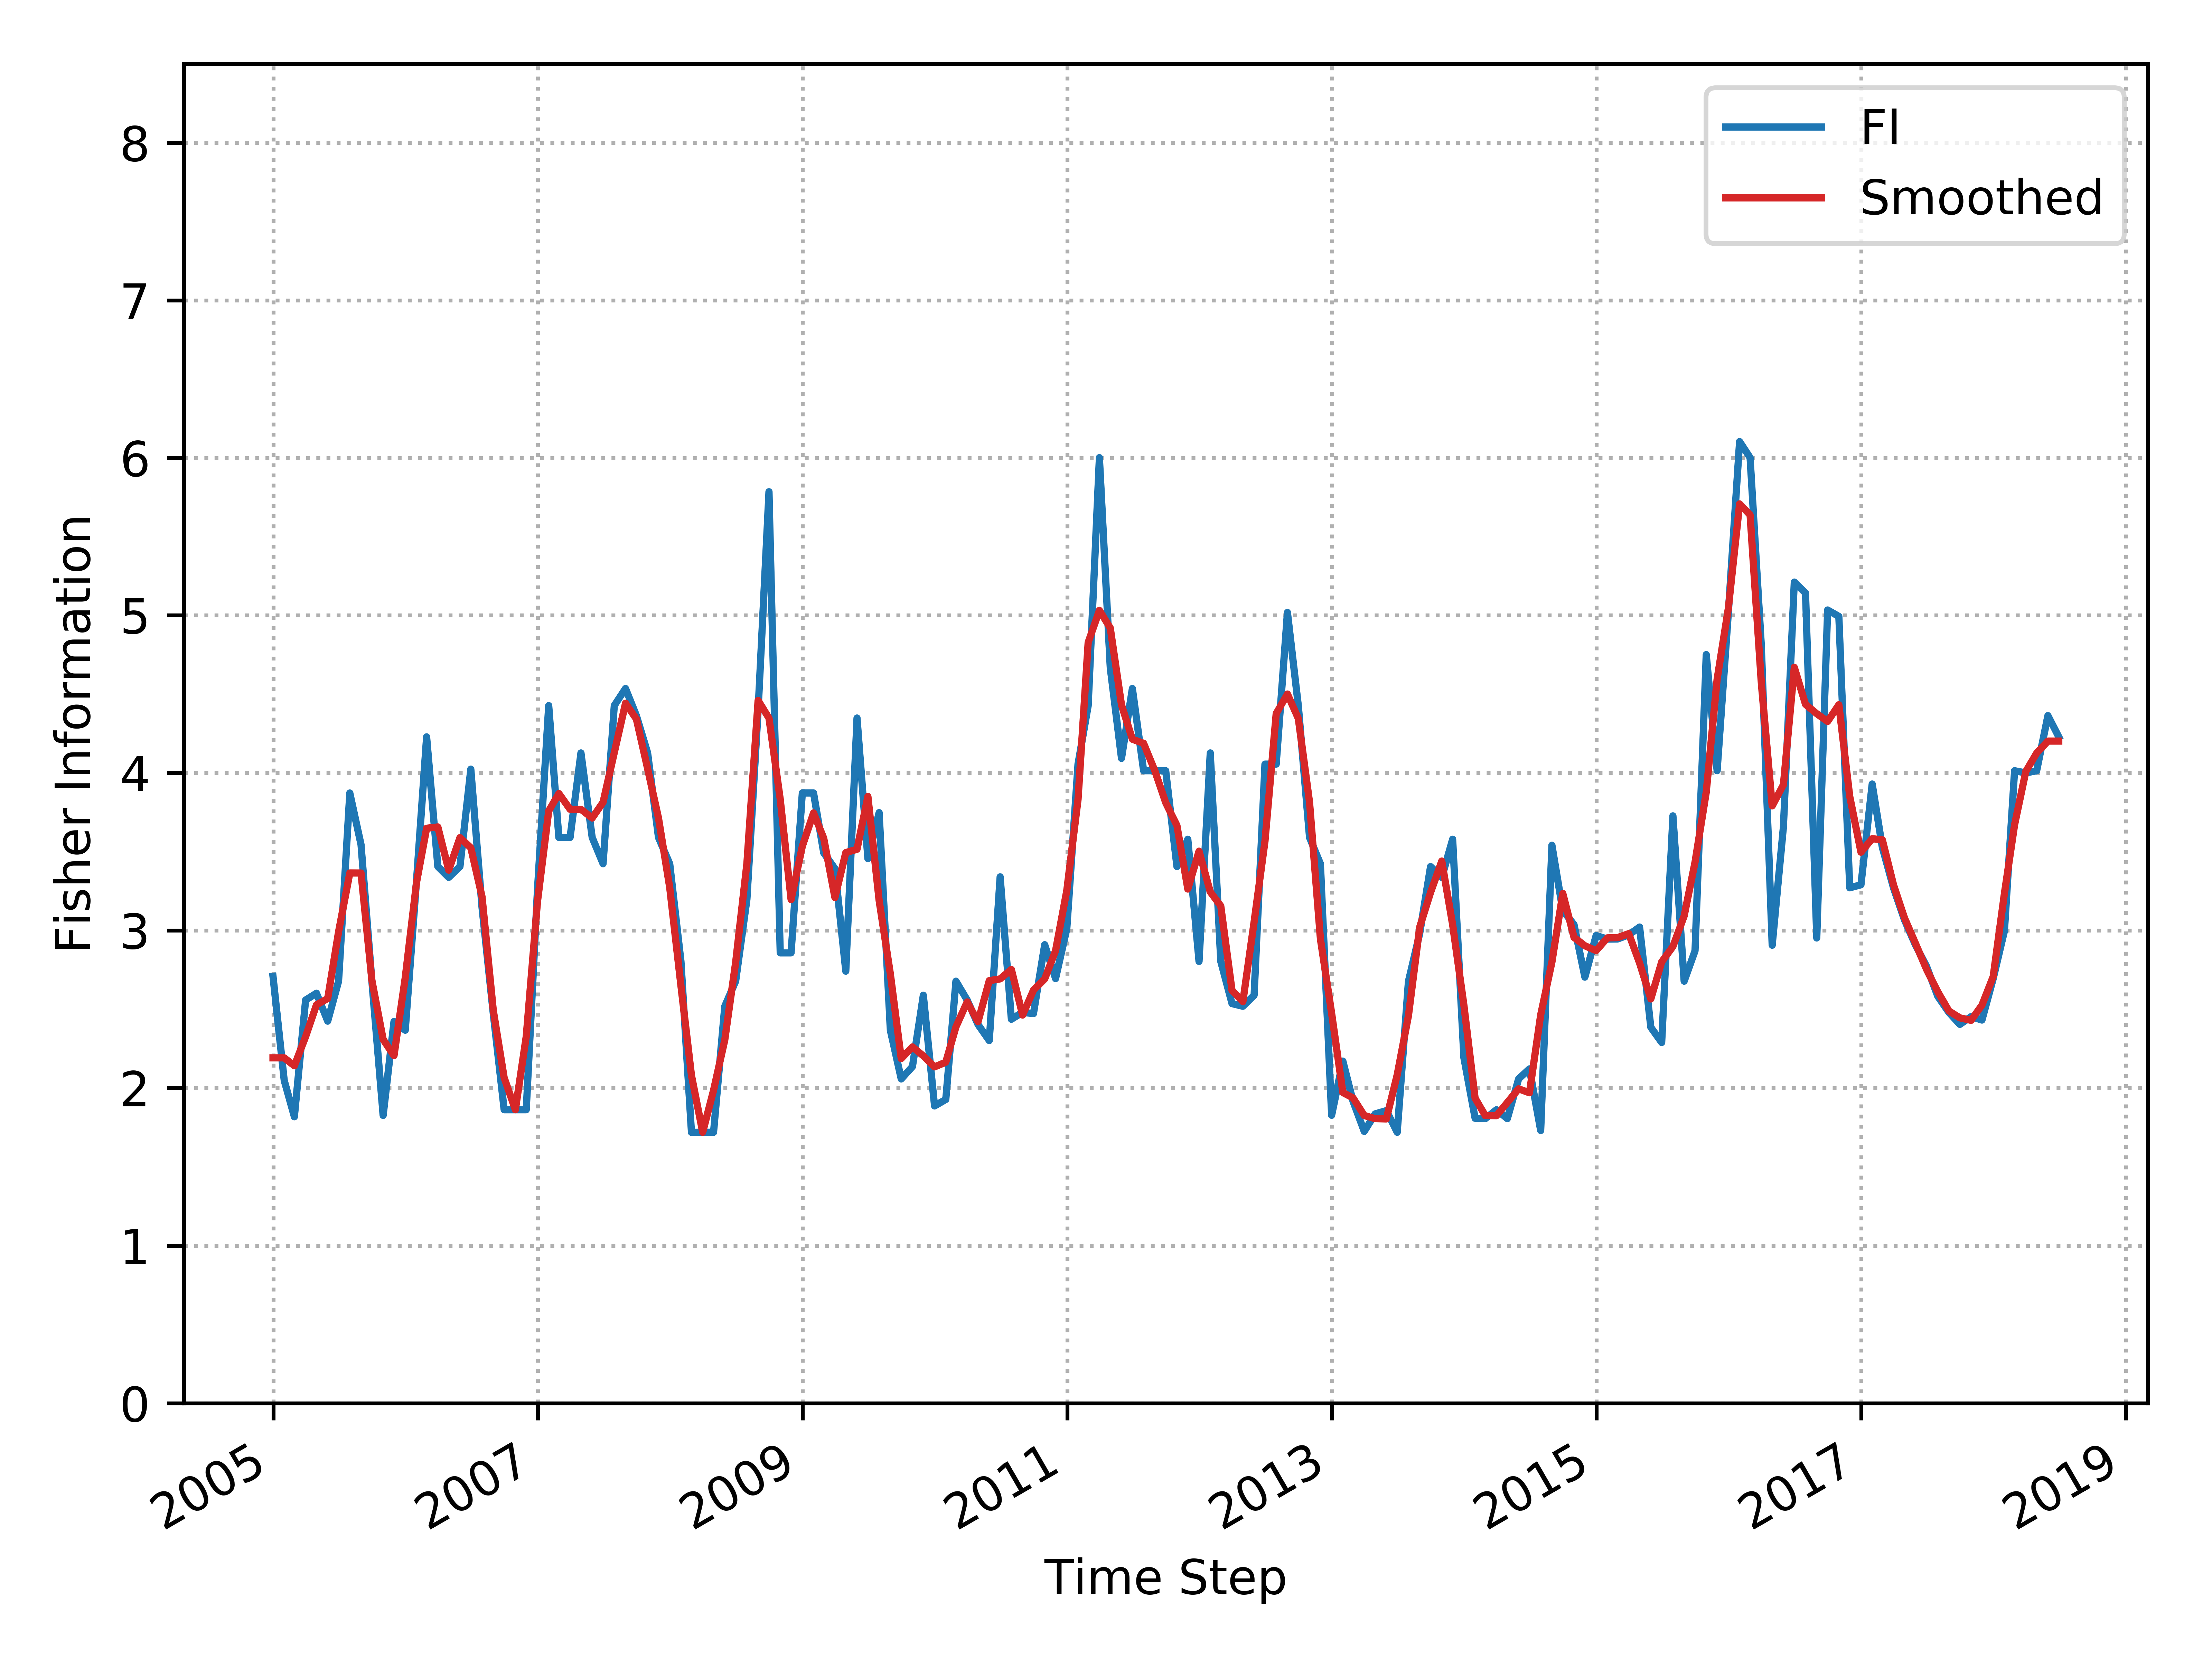

Values plotted in this chart, from the file beside it:
, Time_Step, FI, Smooth_FI
0, 2004-12-31, 2.709, 2.192
1, 2005-01-31, 2.048, 2.192
2, 2005-02-28, 1.818, 2.141
3, 2005-03-31, 2.558, 2.326
4, 2005-04-30, 2.602, 2.528
5, 2005-05-31, 2.425, 2.568
6, 2005-06-30, 2.678, 2.992
7, 2005-07-31, 3.873, 3.365
8, 2005-08-31, 3.544, 3.365
9, 2005-09-30, 2.677, 2.683
10, 2005-10-31, 1.826, 2.309
11, 2005-11-30, 2.422, 2.205
12, 2005-12-31, 2.367, 2.7
13, 2006-01-31, 3.312, 3.303
14, 2006-02-28, 4.229, 3.649
15, 2006-03-31, 3.406, 3.657
16, 2006-04-30, 3.337, 3.383
17, 2006-05-31, 3.406, 3.589
18, 2006-06-30, 4.024, 3.525
19, 2006-07-31, 3.145, 3.214
20, 2006-08-31, 2.472, 2.493
21, 2006-09-30, 1.862, 2.066
22, 2006-10-31, 1.862, 1.862
23, 2006-11-30, 1.862, 2.328
24, 2006-12-31, 3.258, 3.183
25, 2007-01-31, 4.427, 3.759
26, 2007-02-28, 3.59, 3.869
27, 2007-03-31, 3.59, 3.769
28, 2007-04-30, 4.127, 3.769
29, 2007-05-31, 3.59, 3.714
30, 2007-06-30, 3.424, 3.814
31, 2007-07-31, 4.427, 4.129
32, 2007-08-31, 4.536, 4.442
33, 2007-09-30, 4.364, 4.342
34, 2007-10-31, 4.127, 4.027
35, 2007-11-30, 3.59, 3.714
36, 2007-12-31, 3.424, 3.273
37, 2008-01-31, 2.804, 2.649
38, 2008-02-29, 1.719, 2.081
39, 2008-03-31, 1.719, 1.719
40, 2008-04-30, 1.719, 1.986
41, 2008-05-31, 2.519, 2.305
42, 2008-06-30, 2.678, 2.798
43, 2008-07-31, 3.196, 3.425
44, 2008-08-31, 4.4, 4.46
45, 2008-09-30, 5.785, 4.347
46, 2008-10-31, 2.858, 3.833
47, 2008-11-30, 2.858, 3.196
48, 2008-12-31, 3.873, 3.534
49, 2009-01-31, 3.873, 3.746
50, 2009-02-28, 3.493, 3.586
51, 2009-03-31, 3.392, 3.209
52, 2009-04-30, 2.742, 3.494
53, 2009-05-31, 4.349, 3.515
54, 2009-06-30, 3.456, 3.851
55, 2009-07-31, 3.748, 3.19
56, 2009-08-31, 2.367, 2.724
57, 2009-09-30, 2.058, 2.187
58, 2009-10-31, 2.136, 2.261
59, 2009-11-30, 2.589, 2.204
... 103 more rows
